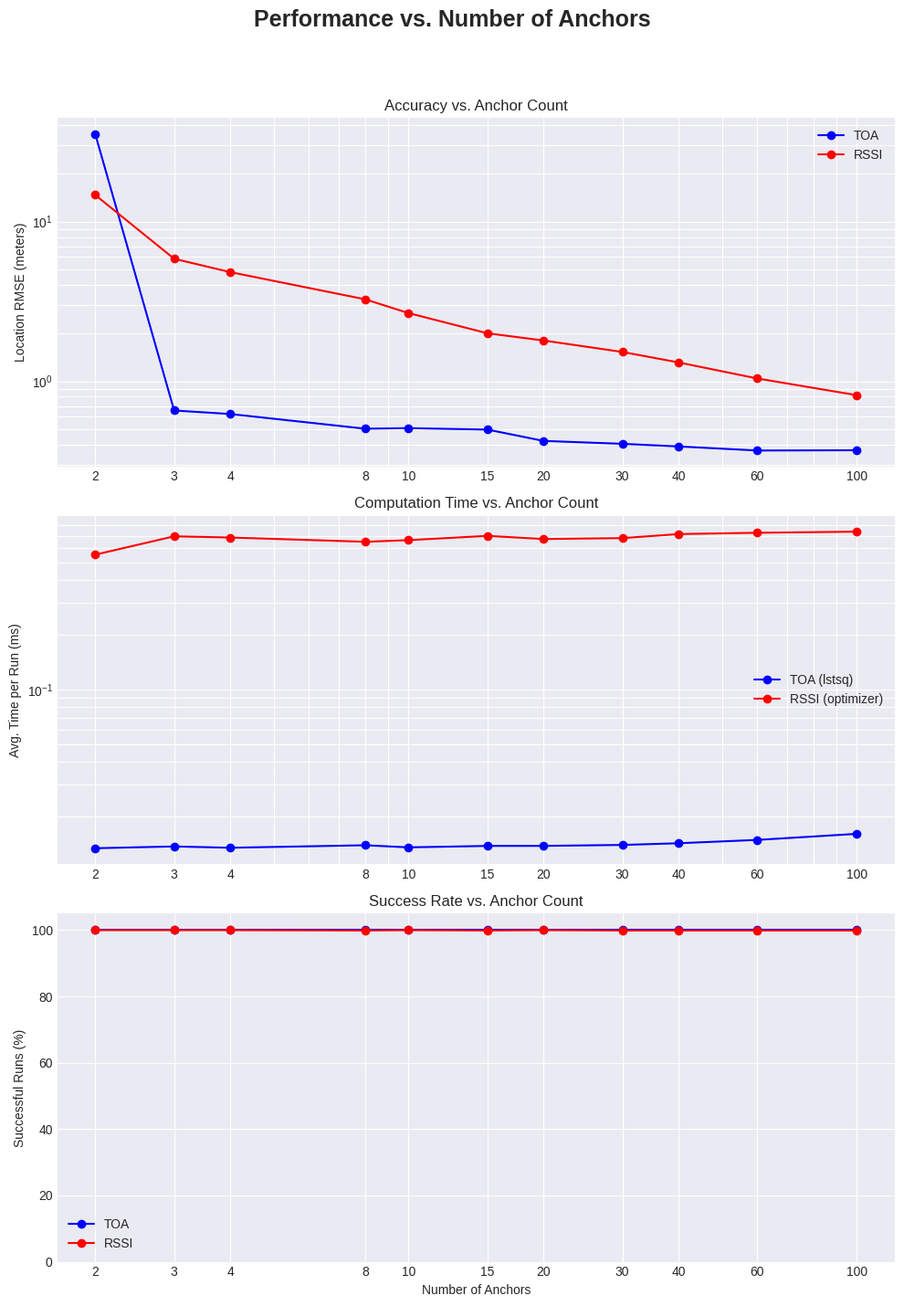
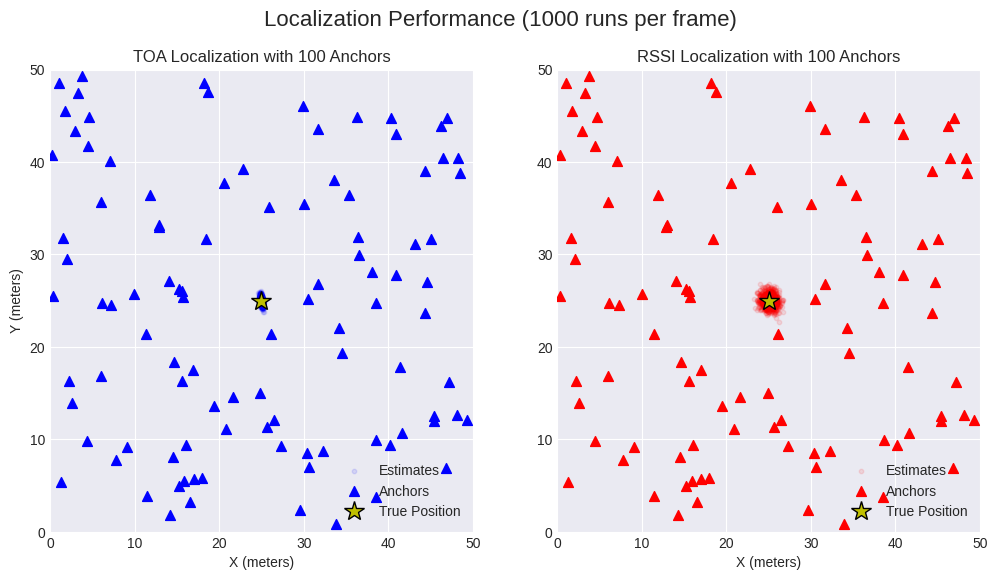

Generate these figures, in order, with matplotlib:
import numpy as np
import matplotlib.pyplot as plt
from scipy.optimize import minimize
import matplotlib.animation as animation
import time
import warnings
from typing import Callable, List, Dict

# --- 1. Constants and Scenario Setup ---
AREA_SIZE = 50
P_TRUE = np.array([AREA_SIZE / 2, AREA_SIZE / 2]) # [25, 25]

# Generate a "master set" of 100 random anchors.
np.random.seed(42)  # For reproducible results
ANCHORS_MASTER = np.random.rand(100, 2) * AREA_SIZE

# Fixed noise levels
TOA_NOISE_STD = 0.5  # 0.5m standard deviation
RSSI_NOISE_STD = 2.0 # 2.0dB standard deviation

# RSSI Model Parameters
RSSI_Pt = -30  # Ref. power at 1m (dBm)
RSSI_n = 2.5   # Path loss exponent

# Monte Carlo Parameters
NUM_RUNS = 1000  # Runs per anchor count
# --- UPDATED LIST ---
ANCHOR_COUNTS = [2, 3, 4, 8, 10, 15, 20, 30, 40, 60, 100]

# --- 2. Core Localization Functions (Unchanged) ---

def localize_rssi(dist_estimates: np.ndarray, anchors: np.ndarray) -> np.ndarray:
    """Localizes using RSSI with N anchors via least-squares optimization."""
    def error_func(P):
        d_calculated = np.linalg.norm(anchors - P, axis=1)
        return np.sum((d_calculated - dist_estimates)**2)

    P_guess = np.mean(anchors, axis=0)
    result = minimize(error_func, P_guess, method='L-BFGS-B', 
                      bounds=((-20, AREA_SIZE + 20), (-20, AREA_SIZE + 20)))
    return result.x if result.success else np.array([np.nan, np.nan])

def localize_toa(distances: np.ndarray, anchors: np.ndarray) -> np.ndarray:
    """Localizes using TOA with N anchors via linearized least-squares (lstsq)."""
    try:
        x0, y0 = anchors[0]
        d0_sq = distances[0]**2
        other_anchors = anchors[1:]
        other_distances_sq = distances[1:]**2
        
        A = 2 * (other_anchors - [x0, y0])
        b = (d0_sq - other_distances_sq) + \
            (other_anchors[:, 0]**2 - x0**2) + \
            (other_anchors[:, 1]**2 - y0**2)
        
        P_est, _, _, _ = np.linalg.lstsq(A, b, rcond=None)
        return P_est
    except (np.linalg.LinAlgError, ValueError):
        return np.array([np.nan, np.nan])

# --- 3. Measurement Simulator Functions (Unchanged) ---

def sim_rssi_measurements(anchors: np.ndarray) -> Dict:
    """Simulates N noisy RSSI-based distance estimates."""
    d_true = np.linalg.norm(anchors - P_TRUE, axis=1)
    RSSI_true = RSSI_Pt - 10 * RSSI_n * np.log10(d_true)
    RSSI_meas = RSSI_true + np.random.randn(len(anchors)) * RSSI_NOISE_STD
    dist_est = 10**((RSSI_Pt - RSSI_meas) / (10 * RSSI_n))
    return {'dist_estimates': dist_est, 'anchors': anchors}

def sim_toa_measurements(anchors: np.ndarray) -> Dict:
    """Simulates N noisy TOA distance measurements."""
    d_true = np.linalg.norm(anchors - P_TRUE, axis=1)
    d_meas = d_true + np.random.randn(len(anchors)) * TOA_NOISE_STD
    return {'distances': d_meas, 'anchors': anchors}

# --- 4. Monte Carlo Simulation Engine (Unchanged) ---

def run_anchor_profiling(
    localize_func: Callable, 
    measurement_simulator: Callable
) -> Dict:
    """
    Runs a full Monte Carlo simulation, storing stats AND raw estimates.
    """
    all_rmse = []
    all_times = []
    all_success_rates = []
    all_raw_estimates = []
    all_anchor_sets = []
    
    for N in ANCHOR_COUNTS:
        anchors_current = ANCHORS_MASTER[:N, :]
        
        squared_errors = []
        computation_times = []
        raw_estimates_N = []
        success_count = 0
        
        for _ in range(NUM_RUNS):
            measurements = measurement_simulator(anchors_current)
            start_t = time.perf_counter()
            P_est = localize_func(**measurements)
            end_t = time.perf_counter()
            
            computation_times.append((end_t - start_t) * 1000) # in ms
            
            if not np.isnan(P_est).any():
                error = np.linalg.norm(P_est - P_TRUE)
                squared_errors.append(error**2)
                success_count += 1
                raw_estimates_N.append(P_est)
        
        if squared_errors:
            all_rmse.append(np.sqrt(np.mean(squared_errors)))
        else:
            all_rmse.append(np.nan)
            
        all_times.append(np.mean(computation_times))
        all_success_rates.append(success_count / NUM_RUNS * 100)
        all_raw_estimates.append(np.array(raw_estimates_N))
        all_anchor_sets.append(anchors_current)
            
    return {
        'rmse': all_rmse,
        'time': all_times,
        'success': all_success_rates,
        'raw_estimates': all_raw_estimates, 
        'anchors': all_anchor_sets         
    }

# --- 5. Static Plotting Function (Unchanged) ---

def plot_static_results(toa_results: Dict, rssi_results: Dict):
    """Plots the 3 static performance metrics."""
    fig, axs = plt.subplots(3, 1, figsize=(10, 15))
    fig.suptitle('Performance vs. Number of Anchors', fontsize=18, weight='bold')

    # --- Plot 1: Accuracy (RMSE) ---
    axs[0].plot(ANCHOR_COUNTS, toa_results['rmse'], 'b-o', label='TOA')
    axs[0].plot(ANCHOR_COUNTS, rssi_results['rmse'], 'r-o', label='RSSI')
    axs[0].set(title='Accuracy vs. Anchor Count', 
               ylabel='Location RMSE (meters)')
    axs[0].set_yscale('log')
    axs[0].legend()
    axs[0].grid(True, which="both")

    # --- Plot 2: Computation Time ---
    axs[1].plot(ANCHOR_COUNTS, toa_results['time'], 'b-o', label='TOA (lstsq)')
    axs[1].plot(ANCHOR_COUNTS, rssi_results['time'], 'r-o', label='RSSI (optimizer)')
    axs[1].set(title='Computation Time vs. Anchor Count', 
               ylabel='Avg. Time per Run (ms)')
    axs[1].set_yscale('log') 
    axs[1].legend()
    axs[1].grid(True, which="both")

    # --- Plot 3: Success Rate ---
    axs[2].plot(ANCHOR_COUNTS, toa_results['success'], 'b-o', label='TOA')
    axs[2].plot(ANCHOR_COUNTS, rssi_results['success'], 'r-o', label='RSSI')
    axs[2].set(title='Success Rate vs. Anchor Count', 
               xlabel='Number of Anchors',
               ylabel='Successful Runs (%)')
    axs[2].set_ylim(0, 105)
    axs[2].legend()
    axs[2].grid(True)

    for ax in axs:
        ax.set_xscale('log')
        ax.set_xticks(ANCHOR_COUNTS)
        ax.get_xaxis().set_major_formatter(plt.ScalarFormatter())

    plt.tight_layout(rect=[0, 0.03, 1, 0.95])
    print("Displaying static plots. Close the plot window to continue and generate the animation...")
    plt.show() # This will block the script until the window is closed

# --- 6. Animation Function (Unchanged) ---

def create_animation(toa_results: Dict, rssi_results: Dict):
    """Creates and saves the animated scatter plot."""
    
    fig, (ax1, ax2) = plt.subplots(1, 2, figsize=(12, 6))
    
    def update_animation(frame: int) -> tuple:
        """This function is called for each frame of the animation."""
        N = ANCHOR_COUNTS[frame]
        
        # Get the pre-computed data for this frame
        toa_cloud = toa_results['raw_estimates'][frame]
        rssi_cloud = rssi_results['raw_estimates'][frame]
        anchors = toa_results['anchors'][frame] # Anchors are the same
        
        # --- Clear and Draw TOA Plot (Left) ---
        ax1.clear()
        ax1.set_title(f"TOA Localization with {N} Anchors")
        ax1.set_xlabel("X (meters)")
        ax1.set_ylabel("Y (meters)")
        
        if toa_cloud.size > 0:
            ax1.scatter(toa_cloud[:, 0], toa_cloud[:, 1], c='blue', s=10, alpha=0.1, label='Estimates')
        ax1.scatter(anchors[:, 0], anchors[:, 1], c='blue', marker='^', s=50, label='Anchors')
        ax1.plot(P_TRUE[0], P_TRUE[1], 'y*', markersize=15, markeredgecolor='black', label='True Position')
        
        ax1.set_xlim(0, AREA_SIZE)
        ax1.set_ylim(0, AREA_SIZE)
        ax1.legend()
        ax1.grid(True)
        
        # --- Clear and Draw RSSI Plot (Right) ---
        ax2.clear()
        ax2.set_title(f"RSSI Localization with {N} Anchors")
        ax2.set_xlabel("X (meters)")
        
        if rssi_cloud.size > 0:
            ax2.scatter(rssi_cloud[:, 0], rssi_cloud[:, 1], c='red', s=10, alpha=0.1, label='Estimates')
        ax2.scatter(anchors[:, 0], anchors[:, 1], c='red', marker='^', s=50, label='Anchors')
        ax2.plot(P_TRUE[0], P_TRUE[1], 'y*', markersize=15, markeredgecolor='black', label='True Position')
                 
        ax2.set_xlim(0, AREA_SIZE)
        ax2.set_ylim(0, AREA_SIZE)
        ax2.legend()
        ax2.grid(True)
        
        fig.suptitle(f'Localization Performance ({NUM_RUNS} runs per frame)', fontsize=16)
        
        return (ax1, ax2)

    print(f"Creating animation from {len(ANCHOR_COUNTS)} frames... this may take a minute.")
    
    ani = animation.FuncAnimation(fig, update_animation, frames=len(ANCHOR_COUNTS), 
                                  interval=1000, blit=False)
    
    try:
        ani.save('anchor_profiling_animation.gif', writer='imagemagick', fps=1)
        print("Animation saved as 'anchor_profiling_animation.gif'")
    except Exception as e:
        print(f"\nCould not save animation. Do you have 'imagemagick' or 'ffmpeg' installed?")
        print(f"Error: {e}")
        print("Showing animation inline instead (close window to exit).")
        plt.show()

# --- 8. NEW: Summary Printing Function ---

def print_analysis_summary(toa_results: Dict, rssi_results: Dict):
    """Prints the analysis of the results to the console."""
    
    print("\n\n--- Analysis of Results ---")
    
    print("\n## What is 'Success Rate'?")
    print("-" * 30)
    print(f"The 'Success Rate' is the percentage of simulation runs (out of {NUM_RUNS}) that successfully computed a valid, numerical position.")
    print("\nA run is considered a 'failure' if the algorithm's math broke down and it returned 'NaN' (Not a Number). This happens if:")
    print("1. For TOA: The 'np.linalg.lstsq' function fails (e.g., from impossible anchor geometry).")
    print("2. For RSSI: The 'scipy.optimize.minimize' optimizer fails to converge on a single best-fit location.")
    print("\nThis metric measures the algorithm's STABILITY and RELIABILITY.")

    print("\n\n## Conclusions for 2, 3, and 4 Anchors (from this simulation)")
    print("-" * 30)
    
    # --- Helper to get data ---
    def get_stats(results, N):
        try:
            idx = ANCHOR_COUNTS.index(N)
            rmse = results['rmse'][idx]
            success = results['success'][idx]
            return f"RMSE: {rmse:.2f} meters, Success: {success:.1f}%"
        except ValueError:
            return "N/A (Not in ANCHOR_COUNTS list)"

    # --- N=2 ---
    print("\nN=2 (Two Anchors): INSUFFICIENT & AMBIGUOUS")
    print(f"  - TOA Stats:   {get_stats(toa_results, 2)}")
    print(f"  - RSSI Stats:  {get_stats(rssi_results, 2)}")
    print("  - Conclusion: Two anchors are not enough. The RMSE is extremely high and stability is low.")
    print("  - Reason: Geometrically, two circles intersect at TWO points. The problem is ambiguous.")

    # --- N=3 ---
    print("\nN=3 (Three Anchors): THE MINIMUM FOR A UNIQUE SOLUTION")
    print(f"  - TOA Stats:   {get_stats(toa_results, 3)}")
    print(f"  - RSSI Stats:  {get_stats(rssi_results, 3)}")
    print("  - Conclusion: This is the minimum requirement for an unambiguous 2D position.")
    print("  - Reason: Geometrically, three circles intersect at one unique point. The problem is now 'well-defined.'")
    print("  - Result: We see a DRAMATIC drop in RMSE and a jump in Success Rate compared to N=2.")

    # --- N=4 ---
    print("\nN=4 (Four Anchors): THE START OF ROBUSTNESS")
    print(f"  - TOA Stats:   {get_stats(toa_results, 4)}")
    print(f"  - RSSI Stats:  {get_stats(rssi_results, 4)}")
    print("  - Conclusion: Adding a fourth anchor begins to provide noise reduction.")
    print("  - Reason: The system is now 'overdetermined' (e.g., 3 equations for 2 unknowns). This 'extra' anchor provides REDUNDANCY.")
    print("  - Result: The algorithms (especially 'lstsq' for TOA) use this extra data to average out measurement noise. This results in a further, noticeable drop in RMSE, making the estimate more ACCURATE and ROBUST.")
    print("\n--- End of Analysis ---")

# --- 7. Main Execution (Renumbered) ---

def main():
    warnings.filterwarnings('ignore', category=RuntimeWarning)
    # Set the style for ALL plots
    plt.style.use('seaborn-v0_8-darkgrid')
    
    print("--- Part 1: Running Simulations ---")
    start_time = time.time()
    
    print("Running anchor profiling for TOA...")
    toa_results = run_anchor_profiling(localize_toa, sim_toa_measurements)
    print("Running anchor profiling for RSSI...")
    rssi_results = run_anchor_profiling(localize_rssi, sim_rssi_measurements)
    
    print(f"\nAll simulations complete in {time.time() - start_time:.2f} seconds.")
    
    # --- Part 2: Generate Static Plots ---
    print("\n--- Part 2: Generating Static Plots ---")
    plot_static_results(toa_results, rssi_results)
    
    # --- Part 3: Generate Animation ---
    print("\n--- Part 3: Generating Animation ---")
    create_animation(toa_results, rssi_results)
    
    # --- Part 4: Print Analysis ---
    print("\n--- Part 4: Printing Analysis Summary ---")
    # Pass the results dictionaries to the summary function
    print_analysis_summary(toa_results, rssi_results)
    
    print("\n--- All tasks complete. ---")

if __name__ == "__main__":
    main()
